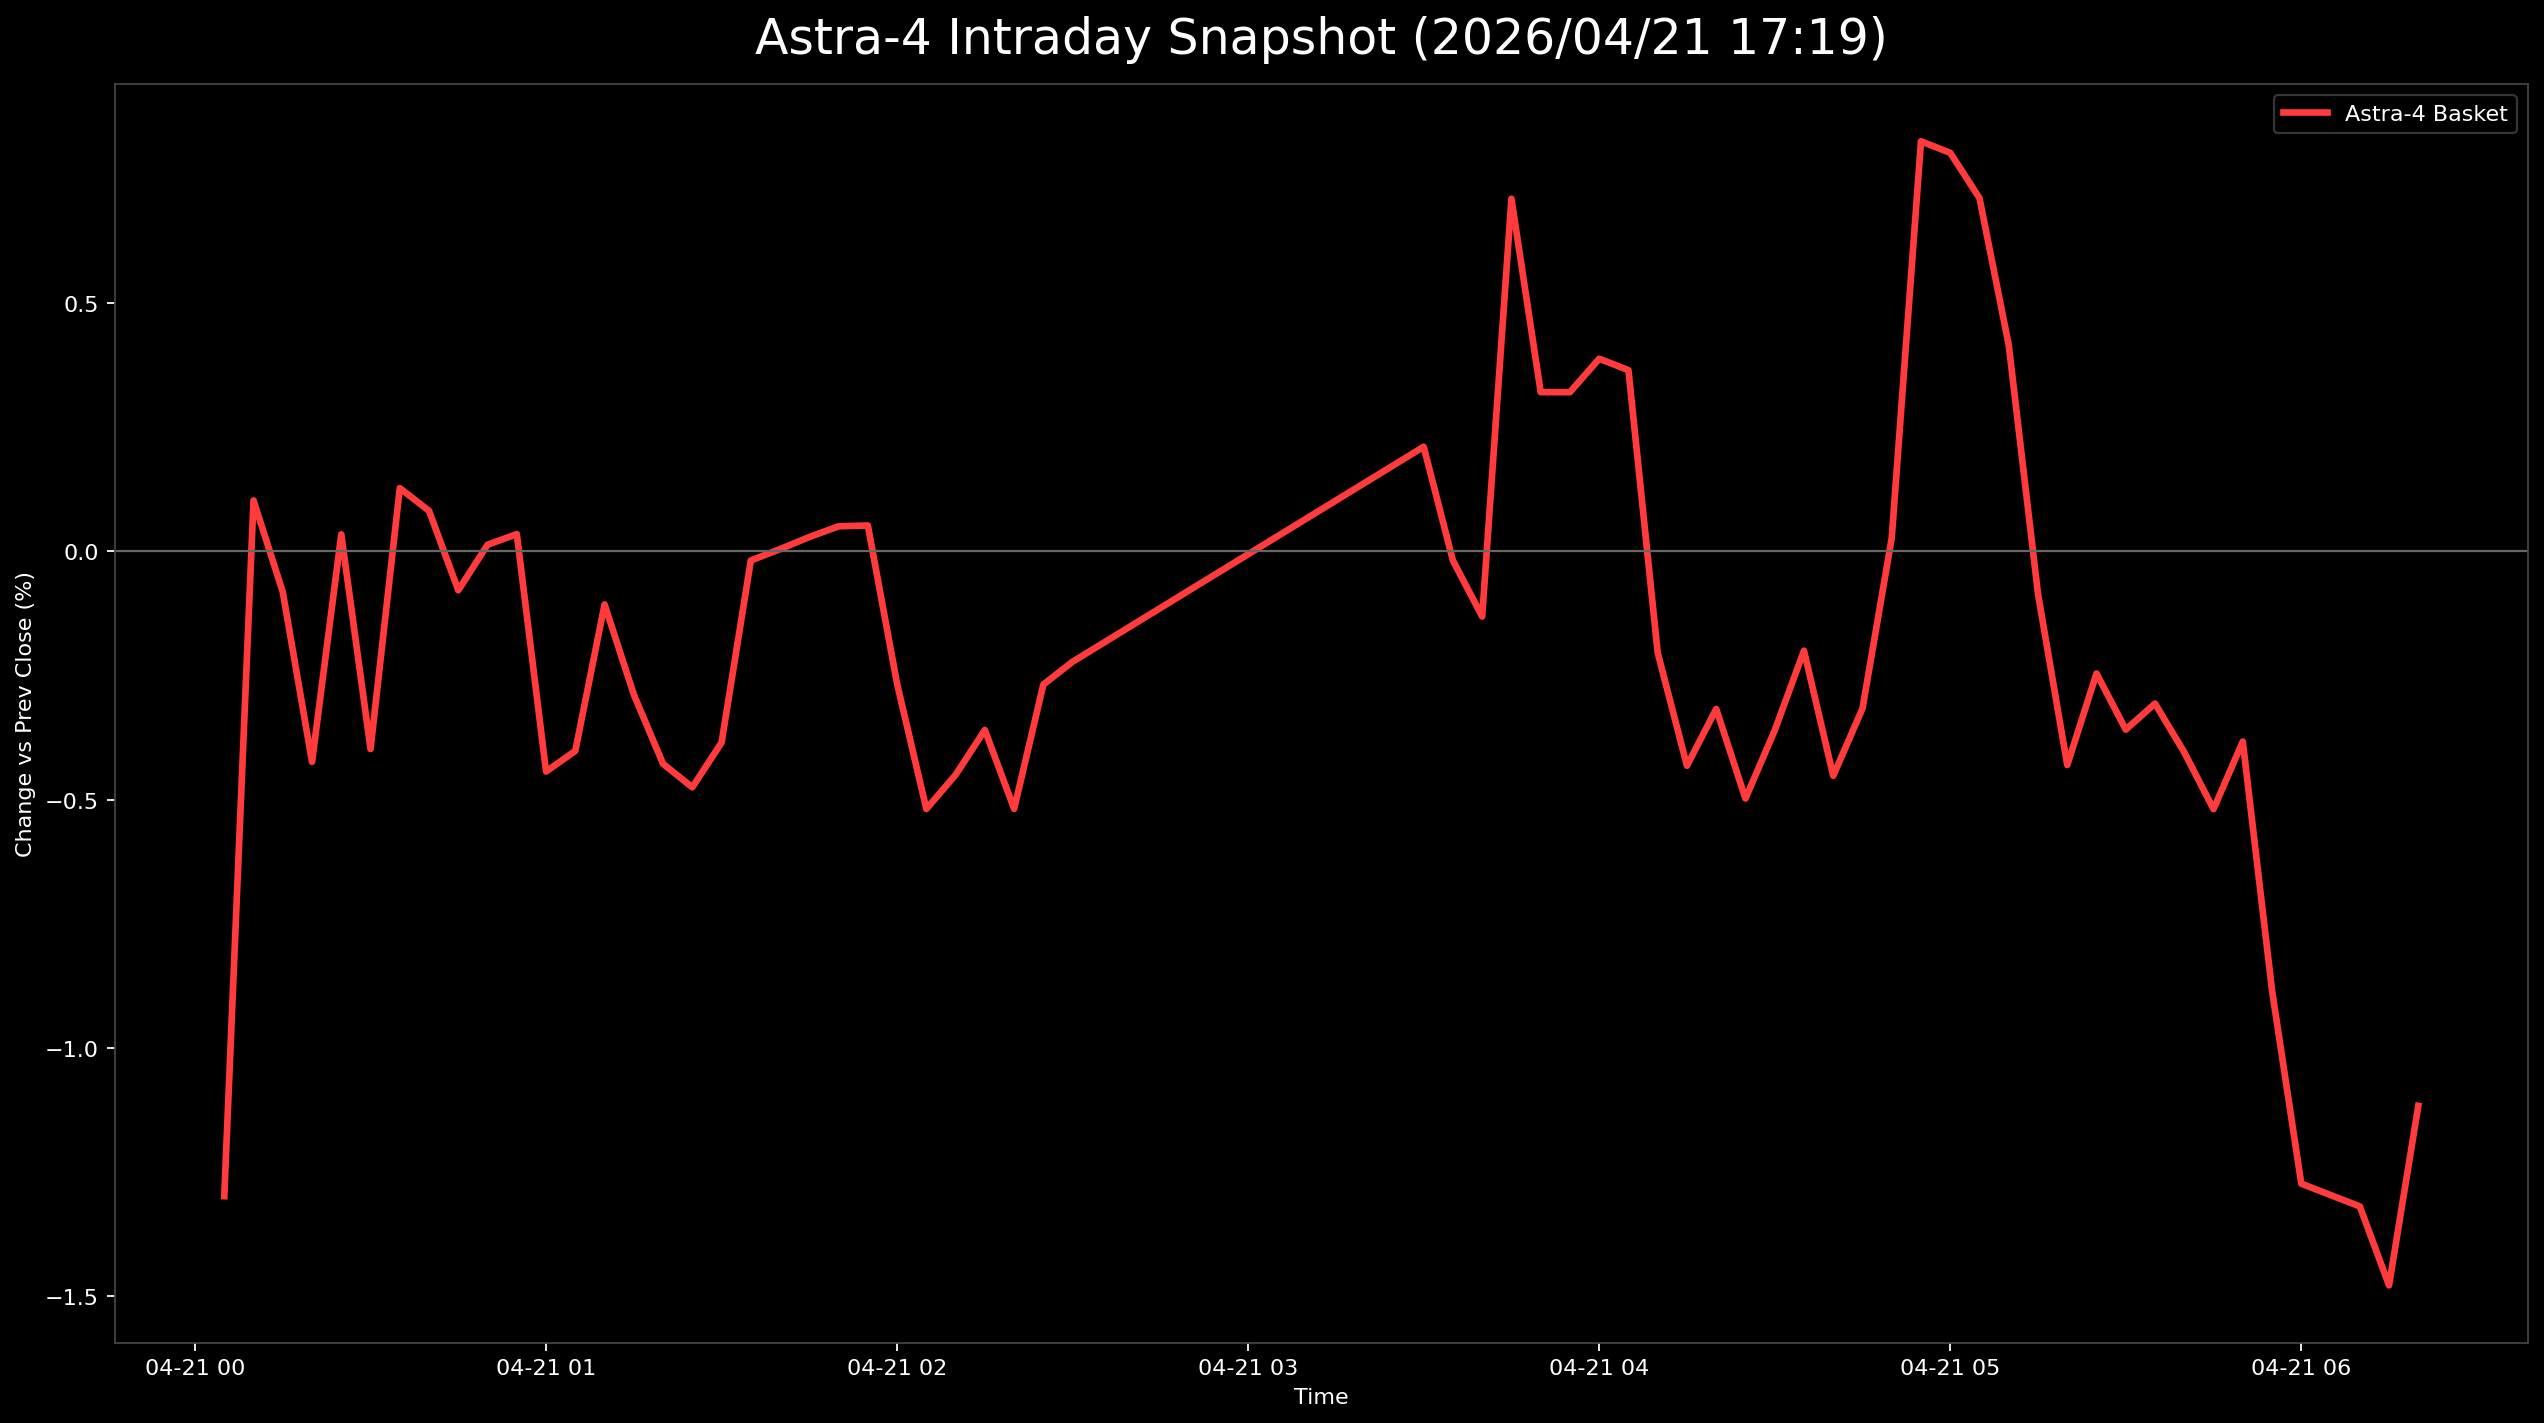

The file beside this chart, header and first rows:
日時, 9348.T, 402A.T, 186A.T, Astra4_mean
2026-04-21 00:05:00+00:00, -0.04032, -0.002743, 0.004127, -0.01298
2026-04-21 00:10:00+00:00, -0.01411, 0.0, 0.01719, 0.001027
2026-04-21 00:15:00+00:00, -0.0121, -0.005487, 0.01513, -0.0008177
2026-04-21 00:20:00+00:00, -0.01411, -0.009602, 0.011, -0.004237
2026-04-21 00:25:00+00:00, -0.01411, -0.005487, 0.02063, 0.0003443
2026-04-21 00:30:00+00:00, -0.01815, -0.00823, 0.01444, -0.003978
2026-04-21 00:35:00+00:00, -0.01613, -0.002743, 0.0227, 0.001274
2026-04-21 00:40:00+00:00, -0.01613, -0.004115, 0.0227, 0.0008173
2026-04-21 00:45:00+00:00, -0.01613, -0.009602, 0.02338, -0.0007825
2026-04-21 00:50:00+00:00, -0.01613, -0.009602, 0.02613, 0.0001345
2026-04-21 00:55:00+00:00, -0.01411, -0.01097, 0.02613, 0.0003493
2026-04-21 01:00:00+00:00, -0.01815, -0.01372, 0.01857, -0.004431
2026-04-21 01:05:00+00:00, -0.0121, -0.01783, 0.01788, -0.004016
2026-04-21 01:10:00+00:00, -0.008065, -0.01783, 0.0227, -0.001067
2026-04-21 01:15:00+00:00, -0.01008, -0.02058, 0.02201, -0.002883
2026-04-21 01:20:00+00:00, -0.008065, -0.01783, 0.01307, -0.004277
2026-04-21 01:25:00+00:00, -0.006048, -0.02058, 0.01238, -0.004748
2026-04-21 01:30:00+00:00, -0.004032, -0.02058, 0.01307, -0.003847
2026-04-21 01:35:00+00:00, -0.004032, -0.01783, 0.02132, -0.0001815
2026-04-21 01:40:00+00:00, -0.004032, -0.01646, 0.02063, 4.652462072278022e-05
2026-04-21 01:45:00+00:00, -0.006048, -0.01509, 0.02201, 0.0002902
2026-04-21 01:50:00+00:00, -0.004032, -0.01783, 0.02338, 0.0005063
2026-04-21 01:55:00+00:00, -0.006048, -0.01783, 0.02545, 0.000522
2026-04-21 02:00:00+00:00, -0.008065, -0.02332, 0.02338, -0.002667
2026-04-21 02:05:00+00:00, -0.008065, -0.02743, 0.01994, -0.005185
2026-04-21 02:10:00+00:00, -0.008065, -0.02743, 0.02201, -0.004497
2026-04-21 02:15:00+00:00, -0.006048, -0.02881, 0.02407, -0.003594
2026-04-21 02:20:00+00:00, -0.008065, -0.03018, 0.0227, -0.005182
2026-04-21 02:25:00+00:00, -0.006048, -0.02743, 0.02545, -0.002679
2026-04-21 02:30:00+00:00, -0.006048, -0.02743, 0.02682, -0.00222
2026-04-21 03:30:00+00:00, -0.004032, -0.01372, 0.02407, 0.002107
2026-04-21 03:35:00+00:00, -0.004032, -0.01509, 0.01857, -0.000184
2026-04-21 03:40:00+00:00, -0.006048, -0.0192, 0.02132, -0.001311
2026-04-21 03:45:00+00:00, 0.002016, -0.009602, 0.02889, 0.0071
2026-04-21 03:50:00+00:00, 0.002016, -0.01509, 0.0227, 0.003208
2026-04-21 03:55:00+00:00, 0.002016, -0.01372, 0.02132, 0.003206
2026-04-21 04:00:00+00:00, 0.004032, -0.01509, 0.0227, 0.00388
2026-04-21 04:05:00+00:00, 0.004032, -0.01509, 0.02201, 0.00365
2026-04-21 04:10:00+00:00, 0.0, -0.02606, 0.01994, -0.002039
2026-04-21 04:15:00+00:00, -0.002016, -0.02743, 0.01651, -0.004315
2026-04-21 04:20:00+00:00, -0.002016, -0.02469, 0.01719, -0.003171
2026-04-21 04:25:00+00:00, -0.006048, -0.02332, 0.01444, -0.004975
2026-04-21 04:30:00+00:00, -0.006048, -0.0192, 0.01444, -0.003603
2026-04-21 04:35:00+00:00, -0.006048, -0.0192, 0.01926, -0.001999
2026-04-21 04:40:00+00:00, -0.006048, -0.02332, 0.01582, -0.004517
2026-04-21 04:45:00+00:00, -0.004032, -0.01646, 0.011, -0.003163
2026-04-21 04:50:00+00:00, -0.004032, -0.01235, 0.01719, 0.000272
2026-04-21 04:55:00+00:00, 0.0, -0.004115, 0.02889, 0.008257
2026-04-21 05:00:00+00:00, 0.0, -0.001372, 0.02545, 0.008025
2026-04-21 05:05:00+00:00, 0.0, -0.006859, 0.0282, 0.007113
2026-04-21 05:10:00+00:00, -0.002016, -0.01235, 0.02682, 0.004154
2026-04-21 05:15:00+00:00, -0.006048, -0.01646, 0.01994, -0.0008548
2026-04-21 05:20:00+00:00, -0.004032, -0.02606, 0.01719, -0.0043
2026-04-21 05:25:00+00:00, -0.006048, -0.0192, 0.01788, -0.002457
2026-04-21 05:30:00+00:00, -0.008065, -0.02058, 0.01788, -0.003586
2026-04-21 05:35:00+00:00, , -0.02332, 0.01719, -0.003063
2026-04-21 05:40:00+00:00, -0.008065, -0.02195, 0.01788, -0.004044
2026-04-21 05:45:00+00:00, -0.008065, -0.02469, 0.01719, -0.005187
2026-04-21 05:50:00+00:00, -0.006048, -0.02469, 0.01926, -0.003828
2026-04-21 05:55:00+00:00, -0.01008, -0.02743, 0.011, -0.008837
... 5 more rows
